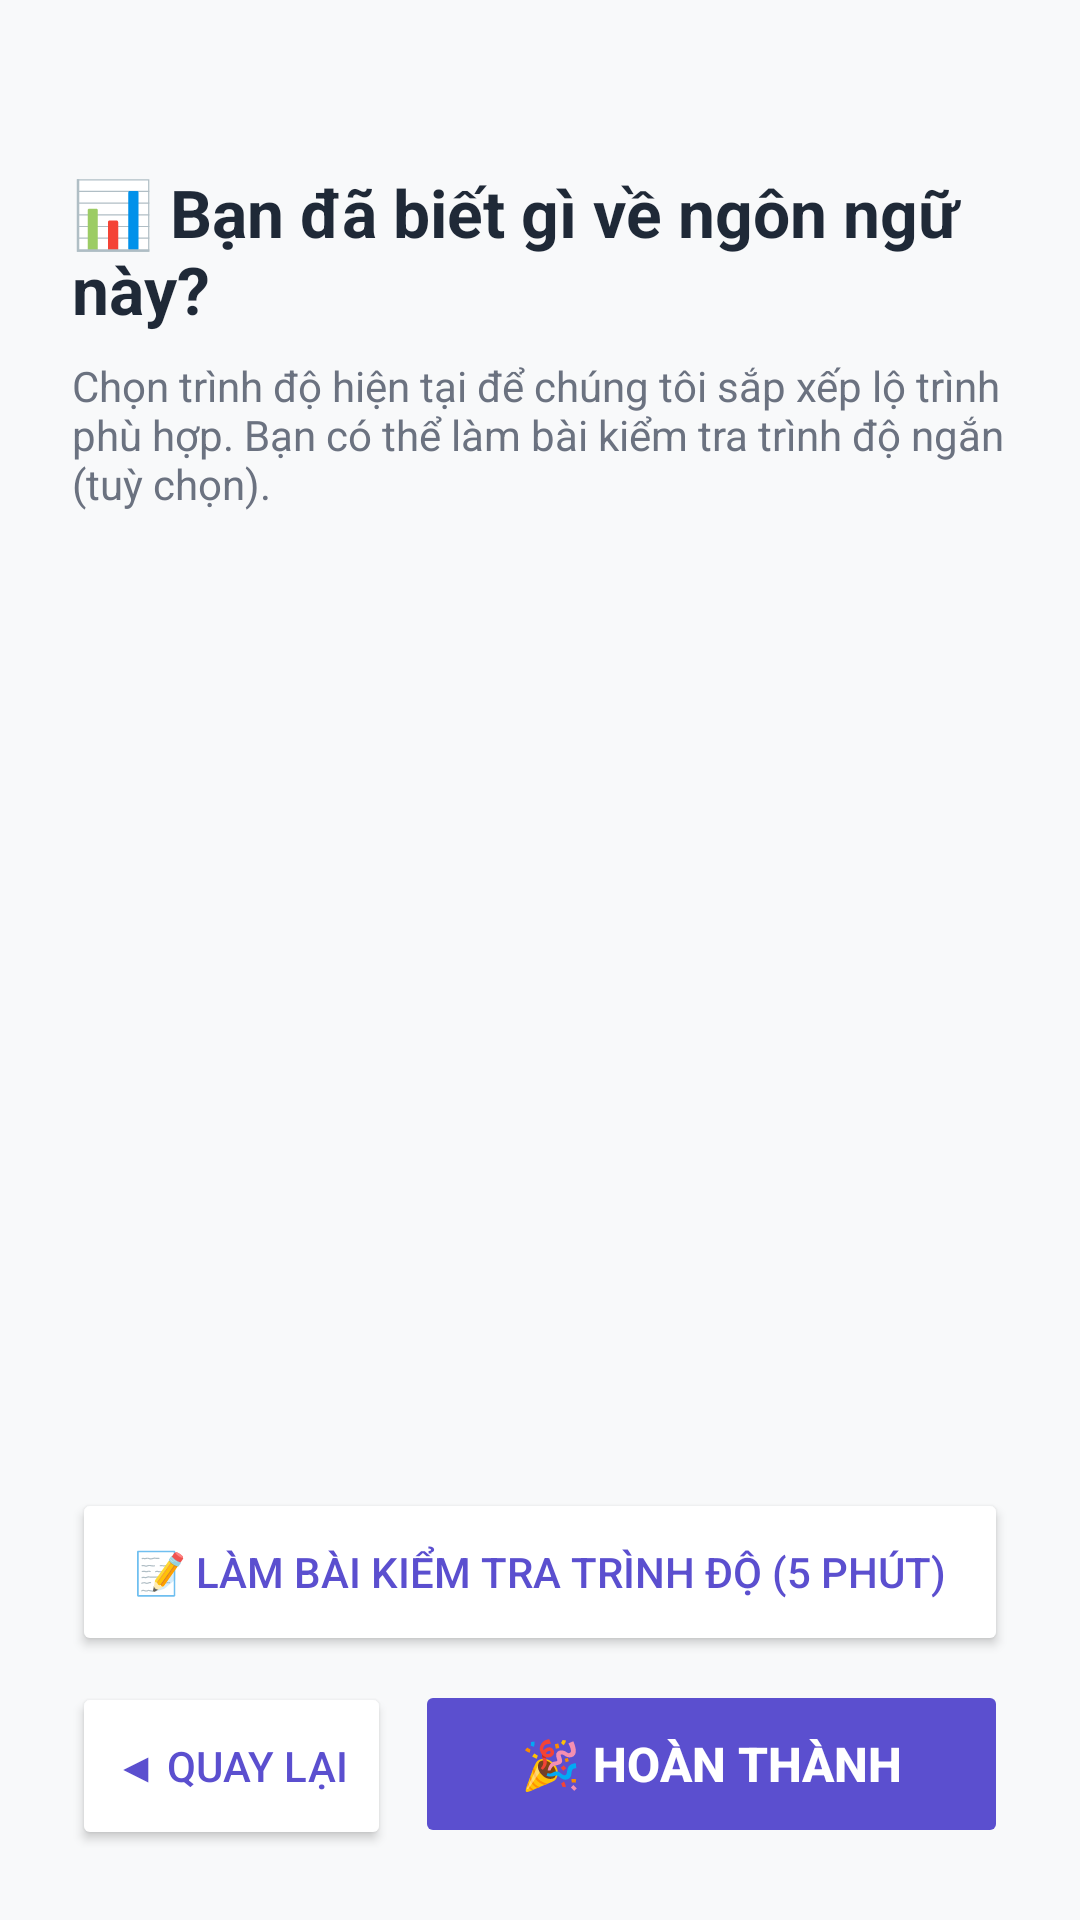

Write the Android layout XML for this screen, with the resource values it uses.
<!-- AndroidManifest.xml: application theme Theme.Lingua -->
<!-- res/layout/fragment_onboarding_placement.xml -->
<?xml version="1.0" encoding="utf-8"?>
<LinearLayout xmlns:android="http://schemas.android.com/apk/res/android"
    android:layout_width="match_parent"
    android:layout_height="match_parent"
    android:orientation="vertical"
    android:padding="24dp"
    android:background="@color/surface_background">

    <TextView
        android:layout_width="match_parent"
        android:layout_height="wrap_content"
        android:text="📊 Bạn đã biết gì về ngôn ngữ này?"
        android:textSize="22sp"
        android:textStyle="bold"
        android:textColor="@color/text_primary"
        android:layout_marginTop="32dp"
        android:layout_marginBottom="8dp"/>

    <TextView
        android:layout_width="match_parent"
        android:layout_height="wrap_content"
        android:text="Chọn trình độ hiện tại để chúng tôi sắp xếp lộ trình phù hợp. Bạn có thể làm bài kiểm tra trình độ ngắn (tuỳ chọn)."
        android:textSize="14sp"
        android:textColor="@color/text_secondary"
        android:layout_marginBottom="24dp"/>

    <androidx.recyclerview.widget.RecyclerView
        android:id="@+id/recyclerLevels"
        android:layout_width="match_parent"
        android:layout_height="0dp"
        android:layout_weight="1"/>

    <Button
        android:id="@+id/btnPlacementTest"
        android:layout_width="match_parent"
        android:layout_height="56dp"
        android:text="📝 Làm bài kiểm tra trình độ (5 phút)"
        android:textSize="14sp"
        android:textColor="@color/brand_primary"
        android:backgroundTint="@color/surface_elevated"
        android:layout_marginTop="8dp"
        android:layout_marginBottom="8dp"/>

    <LinearLayout
        android:layout_width="match_parent"
        android:layout_height="wrap_content"
        android:orientation="horizontal">

        <Button
            android:id="@+id/btnBack"
            android:layout_width="0dp"
            android:layout_weight="0.35"
            android:layout_height="56dp"
            android:text="◀ Quay lại"
            android:textSize="14sp"
            android:textColor="@color/brand_primary"
            android:backgroundTint="@color/surface_elevated"
            android:layout_marginEnd="8dp"/>

        <Button
            android:id="@+id/btnFinish"
            android:layout_width="0dp"
            android:layout_weight="0.65"
            android:layout_height="56dp"
            android:text="🎉 Hoàn thành"
            android:textSize="16sp"
            android:textStyle="bold"
            android:textColor="@android:color/white"
            android:backgroundTint="@color/brand_primary"
            android:enabled="false"/>
    </LinearLayout>
</LinearLayout>
<!-- resources referenced by this layout -->
<resources>
  <color name="brand_primary">#5B4FCF</color>
  <color name="surface_background">#F8F9FA</color>
  <color name="surface_elevated">#FFFFFF</color>
  <color name="text_primary">#FF1F2937</color>
  <color name="text_secondary">#FF6B7280</color>
  <style name="Theme.Lingua" parent="Theme.MaterialComponents.DayNight.NoActionBar">
          <item name="colorPrimary">@color/brand_primary</item>
          <item name="colorPrimaryVariant">@color/brand_primary_dark</item>
          <item name="colorOnPrimary">@color/white</item>
          <item name="colorSecondary">@color/lingua_green</item>
          <item name="colorOnSecondary">@color/white</item>
          <item name="android:statusBarColor">@color/brand_primary</item>
          <item name="android:windowBackground">@color/surface_background</item>
  
          
          <item name="shapeAppearanceMediumComponent">@style/ShapeAppearance.Lingua.Medium</item>
          <item name="shapeAppearanceLargeComponent">@style/ShapeAppearance.Lingua.Large</item>
          <item name="shapeAppearanceSmallComponent">@style/ShapeAppearance.Lingua.Small</item>
  
          
          <item name="tabStyle">@style/Widget.Lingua.TabLayout</item>
          
          <item name="bottomNavigationStyle">@style/Widget.Lingua.BottomNavigation</item>
          
          <item name="materialButtonStyle">@style/Widget.Lingua.Button</item>
          
          <item name="materialCardViewStyle">@style/Widget.Lingua.Card</item>
      </style>
  <color name="brand_primary_dark">#4338CA</color>
  <color name="white">#FFFFFFFF</color>
  <color name="lingua_green">#58CC02</color>
  <style name="ShapeAppearance.Lingua.Medium" parent="ShapeAppearance.MaterialComponents.MediumComponent">
          <item name="cornerSize">12dp</item>
      </style>
  <style name="ShapeAppearance.Lingua.Large" parent="ShapeAppearance.MaterialComponents.LargeComponent">
          <item name="cornerSize">16dp</item>
      </style>
  <style name="ShapeAppearance.Lingua.Small" parent="ShapeAppearance.MaterialComponents.SmallComponent">
          <item name="cornerSize">8dp</item>
      </style>
  <style name="Widget.Lingua.TabLayout" parent="Widget.MaterialComponents.TabLayout">
          <item name="tabIndicatorColor">@color/brand_primary</item>
          <item name="tabSelectedTextColor">@color/brand_primary</item>
          <item name="tabTextColor">@color/text_label</item>
          <item name="tabBackground">@android:color/transparent</item>
          <item name="tabIndicatorHeight">3dp</item>
          <item name="tabRippleColor">@color/brand_primary</item>
      </style>
  <style name="Widget.Lingua.BottomNavigation" parent="Widget.MaterialComponents.BottomNavigationView">
          <item name="itemIconTint">@color/bottom_nav_selector</item>
          <item name="itemTextColor">@color/bottom_nav_selector</item>
          <item name="itemBackground">@android:color/transparent</item>
      </style>
  <style name="Widget.Lingua.Button" parent="Widget.MaterialComponents.Button">
          <item name="cornerRadius">12dp</item>
          <item name="backgroundTint">@color/brand_primary</item>
          <item name="android:textColor">@color/white</item>
          <item name="android:textStyle">bold</item>
          <item name="android:paddingTop">12dp</item>
          <item name="android:paddingBottom">12dp</item>
      </style>
  <style name="Widget.Lingua.Card" parent="Widget.MaterialComponents.CardView">
          <item name="cardCornerRadius">16dp</item>
          <item name="cardElevation">2dp</item>
          <item name="cardBackgroundColor">@color/surface_elevated</item>
          <item name="strokeColor">@color/card_border</item>
          <item name="strokeWidth">1dp</item>
      </style>
  <color name="text_label">#6B7280</color>
  <color name="card_border">#E5E7EB</color>
</resources>
